Run: headless pygame with SDL's dummy video driver; simulated clock (each Clock.tick advances the game by its frame time, no real sleeping); random seed 0; keys injected as events and as key.get_pressed() state; mouse plan: one left click at the window centre at the start of phase 2, then a move to the lower-right quarter at the start of phase 3.
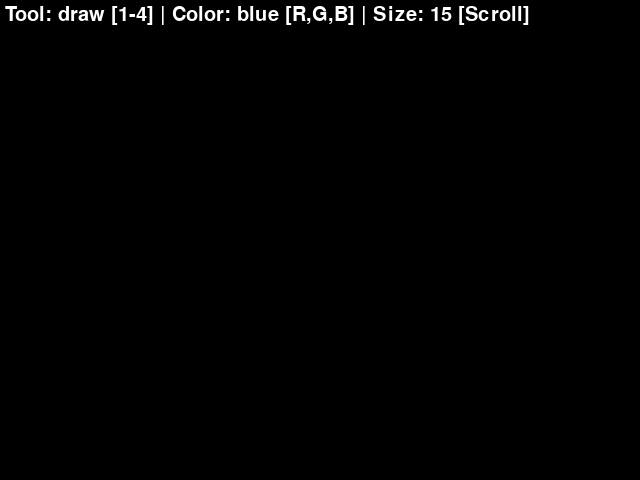
Frame 1 of 4 · flips 1–60 · no input
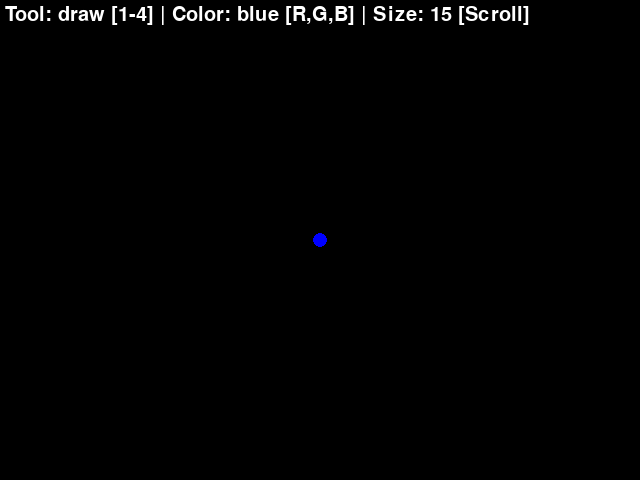
Frame 2 of 4 · flips 61–180 · clicked the window centre · tapped SPACE, RETURN · held RIGHT (→), D
Frame 3 of 4 · flips 181–300 · moved the mouse to the lower-right quarter · held DOWN (↓), S · screen unchanged from frame 2, image omitted
Frame 4 of 4 · flips 301–420 · held LEFT (←), A, UP (↑), W · screen unchanged from frame 3, image omitted

The pygame program that drew these frames:

import pygame

def get_rect(pos1, pos2):
    x1, y1 = pos1
    x2, y2 = pos2
    left = min(x1, x2)
    top = min(y1, y2)
    width = abs(x1 - x2)
    height = abs(y1 - y2)
    return pygame.Rect(left, top, width, height)


def main():
    pygame.init()
    screen = pygame.display.set_mode((640, 480))
    clock = pygame.time.Clock()
    
    radius = 15
    mode = 'blue'
    color = (0, 0, 255)
    background = pygame.Surface((640, 480))
    background.fill((0, 0, 0))
    drawing = False
    start_pos = None
    tool = 'draw'
    font = pygame.font.Font(pygame.font.get_default_font(), 20)

    while True:
        
        pressed = pygame.key.get_pressed()
        
        alt_held = pressed[pygame.K_LALT] or pressed[pygame.K_RALT]
        ctrl_held = pressed[pygame.K_LCTRL] or pressed[pygame.K_RCTRL]
        
        for event in pygame.event.get():
            # determin if X was clicked, or Ctrl+W or Alt+F4 was used
            if event.type == pygame.QUIT:
                return
            if event.type == pygame.KEYDOWN:
                if event.key == pygame.K_w and ctrl_held:
                    return
                if event.key == pygame.K_F4 and alt_held:
                    return
                if event.key == pygame.K_ESCAPE:
                    return
                # determine if a letter key was pressed
                if event.key == pygame.K_r:
                    mode = 'red'
                    color = (255, 0, 0)
                elif event.key == pygame.K_g:
                    mode = 'green'
                    color = (0, 255, 0)
                elif event.key == pygame.K_b:
                    mode = 'blue'
                    color = (0, 0, 255)
                
                elif event.key == pygame.K_1:
                    tool = 'draw'
                elif event.key == pygame.K_2:
                    tool = 'rect'
                elif event.key == pygame.K_3:
                    tool = 'circle'
                elif event.key == pygame.K_4 or event.key == pygame.K_e:
                    tool = 'erase'
                
                elif event.key == pygame.K_c:
                    background.fill((0, 0, 0))

            if event.type == pygame.MOUSEBUTTONDOWN:
                if event.button == 4:  # left click grows radius
                    radius = min(100, radius + 1)
                elif event.button == 5:  # right click shrinks radius
                    radius = max(1, radius - 1)
                
                if event.button == 1:
                    drawing = True
                    start_pos = event.pos
                    if tool == 'draw':
                        pygame.draw.circle(background, color, event.pos, radius // 2)
                    elif tool == 'erase':
                        pygame.draw.circle(background, (0, 0, 0), event.pos, radius // 2)
                        
            if event.type == pygame.MOUSEBUTTONUP:
                if event.button == 1:
                    drawing = False
                    end_pos = event.pos
                    
                    if tool == 'rect' and start_pos:
                        rect = get_rect(start_pos, end_pos)
                        pygame.draw.rect(background, color, rect, 0)
                    
                    elif tool == 'circle' and start_pos:
                        rect = get_rect(start_pos, end_pos)
                        if rect.width > 0 and rect.height > 0:
                            pygame.draw.ellipse(background, color, rect, 0)
                    
                    start_pos = None

            if event.type == pygame.MOUSEMOTION:
                # if mouse moved, add point to list
                if drawing:
                    current_pos = event.pos
                    if tool == 'draw':
                        pygame.draw.line(background, color, start_pos, current_pos, radius)
                        start_pos = current_pos
                    
                    elif tool == 'erase':
                        pygame.draw.line(background, (0, 0, 0), start_pos, current_pos, radius)
                        start_pos = current_pos
        
        screen.blit(background, (0, 0))
        
        ui_str = f"Tool: {tool} [1-4] | Color: {mode} [R,G,B] | Size: {radius} [Scroll]"
        ui_text = font.render(ui_str, True, (255, 255, 255))
        screen.blit(ui_text, (5, 5))
        
        pygame.display.flip()
        clock.tick(60)

main()
